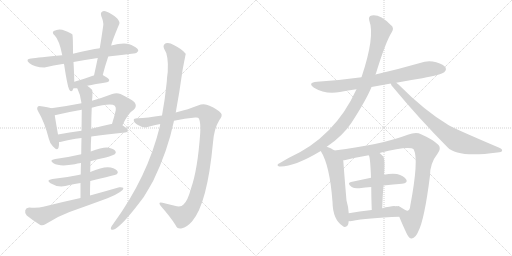
t = 0.00 s
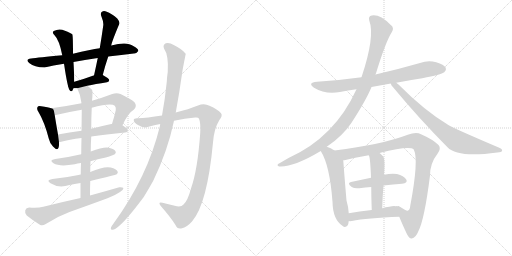
t = 3.29 s
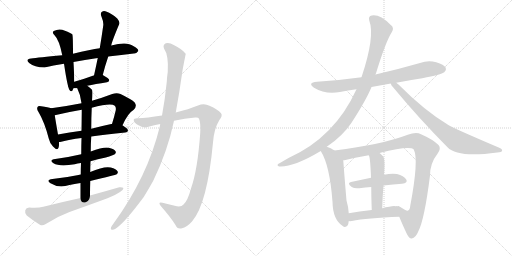
t = 6.57 s
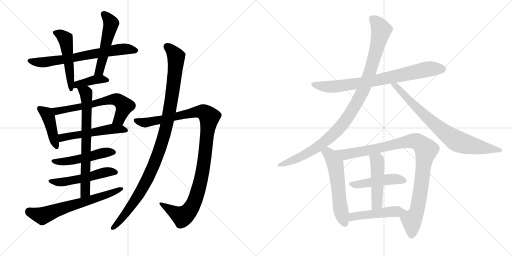
t = 9.86 s
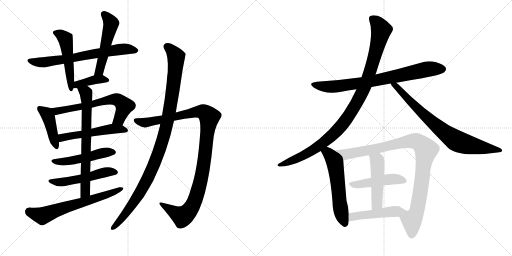
t = 13.14 s
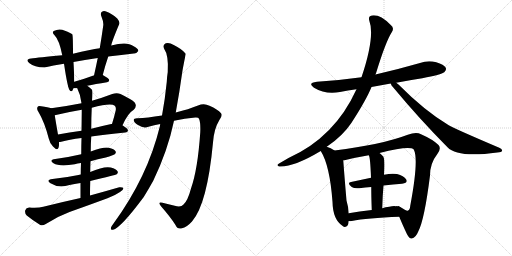
t = 16.43 s

The animated SVG that drew these frames (rendered in a browser with its animation timeline set to each time). Animation: 21 CSS @keyframes rules; one cycle of 16.43 s.

<svg version="1.1" viewBox="0 0 2048 1024" xmlns="http://www.w3.org/2000/svg">
  <g stroke="lightgray" stroke-dasharray="1,1" stroke-width="1" transform="scale(4, 4)">
    <line x1="0" y1="0" x2="256" y2="256"></line>
    <line x1="256" y1="0" x2="0" y2="256"></line>
    <line x1="128" y1="0" x2="128" y2="256"></line>
    <line x1="0" y1="128" x2="256" y2="128"></line>
    <line x1="256" y1="0" x2="512" y2="256"></line>
    <line x1="512" y1="0" x2="256" y2="256"></line>
    <line x1="384" y1="0" x2="384" y2="256"></line>
    <line x1="256" y1="128" x2="512" y2="128"></line>
  </g>
<g transform="scale(1, -1) translate(0, -850)">
   <style type="text/css">
    @keyframes keyframes0 {
      from {
       stroke: black;
       stroke-dashoffset: 684;
       stroke-width: 128;
       }
       69% {
       animation-timing-function: step-end;
       stroke: black;
       stroke-dashoffset: 0;
       stroke-width: 128;
       }
       to {
       stroke: black;
       stroke-width: 1024;
       }
       }
       #make-me-a-hanzi-animation-0 {
         animation: keyframes0 0.806641s both;
         animation-delay: 0.000000s;
         animation-timing-function: linear;
       }
    @keyframes keyframes1 {
      from {
       stroke: black;
       stroke-dashoffset: 503;
       stroke-width: 128;
       }
       62% {
       animation-timing-function: step-end;
       stroke: black;
       stroke-dashoffset: 0;
       stroke-width: 128;
       }
       to {
       stroke: black;
       stroke-width: 1024;
       }
       }
       #make-me-a-hanzi-animation-1 {
         animation: keyframes1 0.659342s both;
         animation-delay: 0.806641s;
         animation-timing-function: linear;
       }
    @keyframes keyframes2 {
      from {
       stroke: black;
       stroke-dashoffset: 519;
       stroke-width: 128;
       }
       63% {
       animation-timing-function: step-end;
       stroke: black;
       stroke-dashoffset: 0;
       stroke-width: 128;
       }
       to {
       stroke: black;
       stroke-width: 1024;
       }
       }
       #make-me-a-hanzi-animation-2 {
         animation: keyframes2 0.672363s both;
         animation-delay: 1.465983s;
         animation-timing-function: linear;
       }
    @keyframes keyframes3 {
      from {
       stroke: black;
       stroke-dashoffset: 390;
       stroke-width: 128;
       }
       56% {
       animation-timing-function: step-end;
       stroke: black;
       stroke-dashoffset: 0;
       stroke-width: 128;
       }
       to {
       stroke: black;
       stroke-width: 1024;
       }
       }
       #make-me-a-hanzi-animation-3 {
         animation: keyframes3 0.567383s both;
         animation-delay: 2.138346s;
         animation-timing-function: linear;
       }
    @keyframes keyframes4 {
      from {
       stroke: black;
       stroke-dashoffset: 426;
       stroke-width: 128;
       }
       58% {
       animation-timing-function: step-end;
       stroke: black;
       stroke-dashoffset: 0;
       stroke-width: 128;
       }
       to {
       stroke: black;
       stroke-width: 1024;
       }
       }
       #make-me-a-hanzi-animation-4 {
         animation: keyframes4 0.596680s both;
         animation-delay: 2.705729s;
         animation-timing-function: linear;
       }
    @keyframes keyframes5 {
      from {
       stroke: black;
       stroke-dashoffset: 637;
       stroke-width: 128;
       }
       67% {
       animation-timing-function: step-end;
       stroke: black;
       stroke-dashoffset: 0;
       stroke-width: 128;
       }
       to {
       stroke: black;
       stroke-width: 1024;
       }
       }
       #make-me-a-hanzi-animation-5 {
         animation: keyframes5 0.768392s both;
         animation-delay: 3.302409s;
         animation-timing-function: linear;
       }
    @keyframes keyframes6 {
      from {
       stroke: black;
       stroke-dashoffset: 526;
       stroke-width: 128;
       }
       63% {
       animation-timing-function: step-end;
       stroke: black;
       stroke-dashoffset: 0;
       stroke-width: 128;
       }
       to {
       stroke: black;
       stroke-width: 1024;
       }
       }
       #make-me-a-hanzi-animation-6 {
         animation: keyframes6 0.678060s both;
         animation-delay: 4.070801s;
         animation-timing-function: linear;
       }
    @keyframes keyframes7 {
      from {
       stroke: black;
       stroke-dashoffset: 496;
       stroke-width: 128;
       }
       62% {
       animation-timing-function: step-end;
       stroke: black;
       stroke-dashoffset: 0;
       stroke-width: 128;
       }
       to {
       stroke: black;
       stroke-width: 1024;
       }
       }
       #make-me-a-hanzi-animation-7 {
         animation: keyframes7 0.653646s both;
         animation-delay: 4.748861s;
         animation-timing-function: linear;
       }
    @keyframes keyframes8 {
      from {
       stroke: black;
       stroke-dashoffset: 520;
       stroke-width: 128;
       }
       63% {
       animation-timing-function: step-end;
       stroke: black;
       stroke-dashoffset: 0;
       stroke-width: 128;
       }
       to {
       stroke: black;
       stroke-width: 1024;
       }
       }
       #make-me-a-hanzi-animation-8 {
         animation: keyframes8 0.673177s both;
         animation-delay: 5.402507s;
         animation-timing-function: linear;
       }
    @keyframes keyframes9 {
      from {
       stroke: black;
       stroke-dashoffset: 703;
       stroke-width: 128;
       }
       70% {
       animation-timing-function: step-end;
       stroke: black;
       stroke-dashoffset: 0;
       stroke-width: 128;
       }
       to {
       stroke: black;
       stroke-width: 1024;
       }
       }
       #make-me-a-hanzi-animation-9 {
         animation: keyframes9 0.822103s both;
         animation-delay: 6.075684s;
         animation-timing-function: linear;
       }
    @keyframes keyframes10 {
      from {
       stroke: black;
       stroke-dashoffset: 650;
       stroke-width: 128;
       }
       68% {
       animation-timing-function: step-end;
       stroke: black;
       stroke-dashoffset: 0;
       stroke-width: 128;
       }
       to {
       stroke: black;
       stroke-width: 1024;
       }
       }
       #make-me-a-hanzi-animation-10 {
         animation: keyframes10 0.778971s both;
         animation-delay: 6.897786s;
         animation-timing-function: linear;
       }
    @keyframes keyframes11 {
      from {
       stroke: black;
       stroke-dashoffset: 1072;
       stroke-width: 128;
       }
       78% {
       animation-timing-function: step-end;
       stroke: black;
       stroke-dashoffset: 0;
       stroke-width: 128;
       }
       to {
       stroke: black;
       stroke-width: 1024;
       }
       }
       #make-me-a-hanzi-animation-11 {
         animation: keyframes11 1.122396s both;
         animation-delay: 7.676758s;
         animation-timing-function: linear;
       }
    @keyframes keyframes12 {
      from {
       stroke: black;
       stroke-dashoffset: 1055;
       stroke-width: 128;
       }
       77% {
       animation-timing-function: step-end;
       stroke: black;
       stroke-dashoffset: 0;
       stroke-width: 128;
       }
       to {
       stroke: black;
       stroke-width: 1024;
       }
       }
       #make-me-a-hanzi-animation-12 {
         animation: keyframes12 1.108561s both;
         animation-delay: 8.799154s;
         animation-timing-function: linear;
       }
    @keyframes keyframes13 {
      from {
       stroke: black;
       stroke-dashoffset: 774;
       stroke-width: 128;
       }
       72% {
       animation-timing-function: step-end;
       stroke: black;
       stroke-dashoffset: 0;
       stroke-width: 128;
       }
       to {
       stroke: black;
       stroke-width: 1024;
       }
       }
       #make-me-a-hanzi-animation-13 {
         animation: keyframes13 0.879883s both;
         animation-delay: 9.907715s;
         animation-timing-function: linear;
       }
    @keyframes keyframes14 {
      from {
       stroke: black;
       stroke-dashoffset: 1027;
       stroke-width: 128;
       }
       77% {
       animation-timing-function: step-end;
       stroke: black;
       stroke-dashoffset: 0;
       stroke-width: 128;
       }
       to {
       stroke: black;
       stroke-width: 1024;
       }
       }
       #make-me-a-hanzi-animation-14 {
         animation: keyframes14 1.085775s both;
         animation-delay: 10.787598s;
         animation-timing-function: linear;
       }
    @keyframes keyframes15 {
      from {
       stroke: black;
       stroke-dashoffset: 781;
       stroke-width: 128;
       }
       72% {
       animation-timing-function: step-end;
       stroke: black;
       stroke-dashoffset: 0;
       stroke-width: 128;
       }
       to {
       stroke: black;
       stroke-width: 1024;
       }
       }
       #make-me-a-hanzi-animation-15 {
         animation: keyframes15 0.885579s both;
         animation-delay: 11.873372s;
         animation-timing-function: linear;
       }
    @keyframes keyframes16 {
      from {
       stroke: black;
       stroke-dashoffset: 574;
       stroke-width: 128;
       }
       65% {
       animation-timing-function: step-end;
       stroke: black;
       stroke-dashoffset: 0;
       stroke-width: 128;
       }
       to {
       stroke: black;
       stroke-width: 1024;
       }
       }
       #make-me-a-hanzi-animation-16 {
         animation: keyframes16 0.717122s both;
         animation-delay: 12.758952s;
         animation-timing-function: linear;
       }
    @keyframes keyframes17 {
      from {
       stroke: black;
       stroke-dashoffset: 997;
       stroke-width: 128;
       }
       76% {
       animation-timing-function: step-end;
       stroke: black;
       stroke-dashoffset: 0;
       stroke-width: 128;
       }
       to {
       stroke: black;
       stroke-width: 1024;
       }
       }
       #make-me-a-hanzi-animation-17 {
         animation: keyframes17 1.061361s both;
         animation-delay: 13.476074s;
         animation-timing-function: linear;
       }
    @keyframes keyframes18 {
      from {
       stroke: black;
       stroke-dashoffset: 466;
       stroke-width: 128;
       }
       60% {
       animation-timing-function: step-end;
       stroke: black;
       stroke-dashoffset: 0;
       stroke-width: 128;
       }
       to {
       stroke: black;
       stroke-width: 1024;
       }
       }
       #make-me-a-hanzi-animation-18 {
         animation: keyframes18 0.629232s both;
         animation-delay: 14.537435s;
         animation-timing-function: linear;
       }
    @keyframes keyframes19 {
      from {
       stroke: black;
       stroke-dashoffset: 484;
       stroke-width: 128;
       }
       61% {
       animation-timing-function: step-end;
       stroke: black;
       stroke-dashoffset: 0;
       stroke-width: 128;
       }
       to {
       stroke: black;
       stroke-width: 1024;
       }
       }
       #make-me-a-hanzi-animation-19 {
         animation: keyframes19 0.643880s both;
         animation-delay: 15.166667s;
         animation-timing-function: linear;
       }
    @keyframes keyframes20 {
      from {
       stroke: black;
       stroke-dashoffset: 451;
       stroke-width: 128;
       }
       59% {
       animation-timing-function: step-end;
       stroke: black;
       stroke-dashoffset: 0;
       stroke-width: 128;
       }
       to {
       stroke: black;
       stroke-width: 1024;
       }
       }
       #make-me-a-hanzi-animation-20 {
         animation: keyframes20 0.617025s both;
         animation-delay: 15.810547s;
         animation-timing-function: linear;
       }
</style>
<path d="M 433 624 Q 487 631 535 636 Q 545 635 553 646 Q 554 656 533 666 Q 508 685 445 668 L 399 657 Q 363 653 292 635 L 249 629 Q 153 620 124 616 Q 99 613 118 597 Q 137 581 178 580 Q 212 589 256 595 L 294 602 Q 337 611 391 618 L 433 624 Z" fill="lightgray"></path> 
<path d="M 292 635 Q 292 710 289 713 Q 286 714 286 715 Q 273 724 249 731 Q 231 735 215 726 Q 206 719 219 708 Q 237 690 249 629 L 256 595 Q 256 594 257 589 Q 270 502 278 490 Q 284 481 290 488 Q 291 491 294 497 L 297 523 Q 297 547 294 602 L 292 635 Z" fill="lightgray"></path> 
<path d="M 411 550 Q 421 589 433 624 L 445 668 Q 446 680 477 754 Q 481 761 469 776 Q 445 797 427 803 Q 415 809 408 803 Q 401 799 405 786 Q 415 762 413 748 Q 407 705 399 657 L 391 618 Q 384 584 376 548 C 370 519 403 521 411 550 Z" fill="lightgray"></path> 
<path d="M 349 507 Q 380 514 428 521 Q 437 522 437 530 Q 437 536 411 550 C 404 554 404 554 376 548 Q 375 548 374 548 Q 331 532 297 523 C 268 515 264 497 294 497 Q 298 497 309 497 L 349 507 Z" fill="lightgray"></path> 
<path d="M 205 417 Q 193 421 165 425 Q 153 428 151 423 Q 145 416 154 402 Q 178 362 195 296 Q 199 277 212 264 Q 230 245 234 259 Q 237 268 236 282 L 232 312 Q 222 369 219 389 C 215 414 215 414 205 417 Z" fill="lightgray"></path> 
<path d="M 490 349 Q 512 398 535 411 Q 550 426 538 441 Q 525 453 482 474 Q 467 481 449 474 Q 407 458 368 447 L 326 437 Q 265 425 205 417 C 175 413 190 382 219 389 Q 273 402 327 411 L 367 419 Q 445 440 459 427 Q 465 421 463 409 Q 456 379 448 354 C 439 325 477 322 490 349 Z" fill="lightgray"></path> 
<path d="M 365 304 Q 422 313 501 320 Q 511 321 512 328 Q 512 335 490 349 L 448 354 Q 447 355 445 354 Q 403 345 365 335 L 326 327 Q 277 320 232 312 C 202 307 206 279 236 282 Q 240 282 245 283 Q 276 292 326 298 L 365 304 Z" fill="lightgray"></path> 
<path d="M 362 205 Q 390 214 423 220 Q 454 229 459 233 Q 466 239 462 245 Q 458 254 435 259 Q 414 263 363 244 L 325 233 Q 274 221 221 214 Q 194 210 214 197 Q 238 182 299 193 Q 309 196 324 198 L 362 205 Z" fill="lightgray"></path> 
<path d="M 361 126 Q 463 150 467 153 Q 474 159 470 165 Q 466 174 443 180 Q 416 186 361 162 L 323 152 Q 317 152 314 150 Q 266 140 210 134 Q 182 130 202 117 Q 235 96 278 110 Q 297 114 322 118 L 361 126 Z" fill="lightgray"></path> 
<path d="M 360 68 Q 360 98 361 126 L 361 162 Q 361 184 362 205 L 363 244 Q 363 275 365 304 L 365 335 Q 365 380 367 419 L 368 447 Q 372 484 368 491 Q 358 501 349 507 C 325 525 297 524 309 497 Q 322 472 326 437 L 327 411 Q 327 389 326 327 L 326 298 Q 325 270 325 233 L 324 198 Q 323 177 323 152 L 322 118 Q 322 90 322 58 C 322 28 360 38 360 68 Z" fill="lightgray"></path> 
<path d="M 322 58 Q 249 42 173 23 Q 151 17 117 20 Q 104 19 101 9 Q 98 -4 107 -12 Q 129 -30 161 -50 Q 171 -54 183 -46 Q 229 -16 278 2 Q 354 29 430 57 Q 458 67 480 82 Q 493 89 494 98 Q 490 102 477 101 Q 422 85 360 68 L 322 58 Z" fill="lightgray"></path> 
<path d="M 696 367 Q 739 376 781 380 Q 794 381 796 375 Q 803 359 801 320 Q 791 173 764 96 Q 751 47 734 32 Q 724 20 699 27 Q 674 33 650 39 Q 629 45 644 25 Q 681 -17 702 -50 Q 709 -68 728 -63 Q 746 -60 768 -36 Q 829 34 852 280 Q 856 335 877 369 Q 892 388 884 397 Q 871 413 838 427 Q 816 439 792 428 Q 755 413 703 400 L 648 388 Q 587 378 551 377 Q 535 378 535 370 Q 534 361 552 350 Q 574 335 594 343 Q 616 350 641 354 L 696 367 Z" fill="lightgray"></path> 
<path d="M 641 354 Q 640 351 640 347 Q 591 143 452 -47 Q 446 -54 444 -60 Q 441 -70 452 -69 Q 482 -63 575 62 Q 594 93 613 127 Q 671 247 696 367 L 703 400 Q 718 481 730 568 Q 742 632 743 634 Q 742 635 742 636 Q 726 655 695 670 Q 676 682 663 677 Q 650 670 656 656 Q 675 629 671 562 Q 668 544 667 522 Q 660 452 648 388 L 641 354 Z" fill="lightgray"></path> 
<path d="M 1486 502 L 1563 516 L 1585 519 Q 1636 529 1689 537 Q 1765 552 1777 561 Q 1787 570 1783 579 Q 1776 592 1745 601 Q 1712 610 1680 598 Q 1593 573 1502 552 L 1446 541 Q 1361 529 1268 523 Q 1228 519 1256 499 Q 1302 471 1360 482 Q 1391 488 1426 493 L 1486 502 Z" fill="lightgray"></path> 
<path d="M 1307 263 Q 1371 306 1406 359 Q 1466 452 1486 502 L 1502 552 Q 1503 555 1504 557 Q 1543 684 1567 721 Q 1579 739 1562 751 Q 1519 794 1487 788 Q 1472 785 1477 768 Q 1501 705 1446 541 L 1426 493 Q 1339 301 1154 218 L 1118 197 Q 1103 190 1116 184 Q 1173 180 1283 246 L 1307 263 Z" fill="lightgray"></path> 
<path d="M 1563 516 Q 1564 509 1574 499 Q 1677 375 1790 261 Q 1830 218 1989 240 Q 2007 241 2008 246 Q 2011 253 1997 259 Q 1814 337 1795 349 Q 1699 406 1594 512 Q 1588 516 1585 519 C 1562 538 1548 542 1563 516 Z" fill="lightgray"></path> 
<path d="M 1338 248 Q 1323 258 1307 263 C 1279 273 1268 272 1283 246 Q 1319 189 1330 43 Q 1331 -29 1372 -55 L 1375 -57 Q 1393 -61 1395 -34 L 1395 -3 Q 1394 21 1386 48 Q 1377 153 1373 209 C 1372 227 1364 232 1338 248 Z" fill="lightgray"></path> 
<path d="M 1597 -17 Q 1607 -42 1628 -87 Q 1637 -105 1647 -104 Q 1663 -101 1673 -76 Q 1698 -28 1720 148 Q 1720 197 1750 235 Q 1766 256 1754 270 Q 1732 292 1684 313 Q 1665 323 1631 311 Q 1526 271 1338 248 C 1308 244 1344 203 1373 209 Q 1377 209 1382 210 Q 1422 220 1475 229 L 1518 238 Q 1638 268 1655 252 Q 1676 212 1641 27 Q 1640 11 1632 8 Q 1628 4 1601 22 Q 1592 28 1589 24 C 1578 28 1585 11 1597 -17 Z" fill="lightgray"></path> 
<path d="M 1534 108 Q 1574 112 1608 115 Q 1633 118 1625 132 Q 1615 148 1588 154 Q 1567 158 1536 151 L 1484 139 L 1404 122 Q 1386 118 1407 102 Q 1417 95 1437 97 Q 1461 101 1485 102 L 1534 108 Z" fill="lightgray"></path> 
<path d="M 1529 17 Q 1530 66 1534 108 L 1536 151 Q 1542 220 1530 227 Q 1524 234 1518 238 C 1495 257 1465 257 1475 229 Q 1481 223 1484 139 L 1485 102 Q 1485 65 1487 10 C 1488 -20 1528 -13 1529 17 Z" fill="lightgray"></path> 
<path d="M 1395 -34 Q 1399 -35 1407 -34 Q 1468 -22 1597 -17 C 1627 -16 1618 18 1589 24 Q 1577 28 1557 23 Q 1542 22 1529 17 L 1487 10 Q 1436 4 1395 -3 C 1365 -8 1365 -32 1395 -34 Z" fill="lightgray"></path> 
      <clipPath id="make-me-a-hanzi-clip-0">
      <path d="M 433 624 Q 487 631 535 636 Q 545 635 553 646 Q 554 656 533 666 Q 508 685 445 668 L 399 657 Q 363 653 292 635 L 249 629 Q 153 620 124 616 Q 99 613 118 597 Q 137 581 178 580 Q 212 589 256 595 L 294 602 Q 337 611 391 618 L 433 624 Z" fill="lightgray"></path>
      </clipPath>
      <path clip-path="url(#make-me-a-hanzi-clip-0)" d="M 120 607 L 170 600 L 477 653 L 543 648 " fill="none" id="make-me-a-hanzi-animation-0" stroke-dasharray="556 1112" stroke-linecap="round"></path>

      <clipPath id="make-me-a-hanzi-clip-1">
      <path d="M 292 635 Q 292 710 289 713 Q 286 714 286 715 Q 273 724 249 731 Q 231 735 215 726 Q 206 719 219 708 Q 237 690 249 629 L 256 595 Q 256 594 257 589 Q 270 502 278 490 Q 284 481 290 488 Q 291 491 294 497 L 297 523 Q 297 547 294 602 L 292 635 Z" fill="lightgray"></path>
      </clipPath>
      <path clip-path="url(#make-me-a-hanzi-clip-1)" d="M 222 718 L 241 713 L 263 690 L 285 496 " fill="none" id="make-me-a-hanzi-animation-1" stroke-dasharray="375 750" stroke-linecap="round"></path>

      <clipPath id="make-me-a-hanzi-clip-2">
      <path d="M 411 550 Q 421 589 433 624 L 445 668 Q 446 680 477 754 Q 481 761 469 776 Q 445 797 427 803 Q 415 809 408 803 Q 401 799 405 786 Q 415 762 413 748 Q 407 705 399 657 L 391 618 Q 384 584 376 548 C 370 519 403 521 411 550 Z" fill="lightgray"></path>
      </clipPath>
      <path clip-path="url(#make-me-a-hanzi-clip-2)" d="M 416 793 L 445 753 L 401 578 L 393 561 L 381 554 " fill="none" id="make-me-a-hanzi-animation-2" stroke-dasharray="391 782" stroke-linecap="round"></path>

      <clipPath id="make-me-a-hanzi-clip-3">
      <path d="M 349 507 Q 380 514 428 521 Q 437 522 437 530 Q 437 536 411 550 C 404 554 404 554 376 548 Q 375 548 374 548 Q 331 532 297 523 C 268 515 264 497 294 497 Q 298 497 309 497 L 349 507 Z" fill="lightgray"></path>
      </clipPath>
      <path clip-path="url(#make-me-a-hanzi-clip-3)" d="M 302 503 L 310 512 L 373 530 L 412 534 L 429 529 " fill="none" id="make-me-a-hanzi-animation-3" stroke-dasharray="262 524" stroke-linecap="round"></path>

      <clipPath id="make-me-a-hanzi-clip-4">
      <path d="M 205 417 Q 193 421 165 425 Q 153 428 151 423 Q 145 416 154 402 Q 178 362 195 296 Q 199 277 212 264 Q 230 245 234 259 Q 237 268 236 282 L 232 312 Q 222 369 219 389 C 215 414 215 414 205 417 Z" fill="lightgray"></path>
      </clipPath>
      <path clip-path="url(#make-me-a-hanzi-clip-4)" d="M 159 416 L 187 395 L 194 380 L 224 265 " fill="none" id="make-me-a-hanzi-animation-4" stroke-dasharray="298 596" stroke-linecap="round"></path>

      <clipPath id="make-me-a-hanzi-clip-5">
      <path d="M 490 349 Q 512 398 535 411 Q 550 426 538 441 Q 525 453 482 474 Q 467 481 449 474 Q 407 458 368 447 L 326 437 Q 265 425 205 417 C 175 413 190 382 219 389 Q 273 402 327 411 L 367 419 Q 445 440 459 427 Q 465 421 463 409 Q 456 379 448 354 C 439 325 477 322 490 349 Z" fill="lightgray"></path>
      </clipPath>
      <path clip-path="url(#make-me-a-hanzi-clip-5)" d="M 213 412 L 239 407 L 461 453 L 478 447 L 497 423 L 477 373 L 456 359 " fill="none" id="make-me-a-hanzi-animation-5" stroke-dasharray="509 1018" stroke-linecap="round"></path>

      <clipPath id="make-me-a-hanzi-clip-6">
      <path d="M 365 304 Q 422 313 501 320 Q 511 321 512 328 Q 512 335 490 349 L 448 354 Q 447 355 445 354 Q 403 345 365 335 L 326 327 Q 277 320 232 312 C 202 307 206 279 236 282 Q 240 282 245 283 Q 276 292 326 298 L 365 304 Z" fill="lightgray"></path>
      </clipPath>
      <path clip-path="url(#make-me-a-hanzi-clip-6)" d="M 240 290 L 257 302 L 453 335 L 503 329 " fill="none" id="make-me-a-hanzi-animation-6" stroke-dasharray="398 796" stroke-linecap="round"></path>

      <clipPath id="make-me-a-hanzi-clip-7">
      <path d="M 362 205 Q 390 214 423 220 Q 454 229 459 233 Q 466 239 462 245 Q 458 254 435 259 Q 414 263 363 244 L 325 233 Q 274 221 221 214 Q 194 210 214 197 Q 238 182 299 193 Q 309 196 324 198 L 362 205 Z" fill="lightgray"></path>
      </clipPath>
      <path clip-path="url(#make-me-a-hanzi-clip-7)" d="M 215 206 L 270 204 L 410 238 L 451 241 " fill="none" id="make-me-a-hanzi-animation-7" stroke-dasharray="368 736" stroke-linecap="round"></path>

      <clipPath id="make-me-a-hanzi-clip-8">
      <path d="M 361 126 Q 463 150 467 153 Q 474 159 470 165 Q 466 174 443 180 Q 416 186 361 162 L 323 152 Q 317 152 314 150 Q 266 140 210 134 Q 182 130 202 117 Q 235 96 278 110 Q 297 114 322 118 L 361 126 Z" fill="lightgray"></path>
      </clipPath>
      <path clip-path="url(#make-me-a-hanzi-clip-8)" d="M 204 127 L 213 122 L 251 122 L 371 144 L 428 162 L 462 161 " fill="none" id="make-me-a-hanzi-animation-8" stroke-dasharray="392 784" stroke-linecap="round"></path>

      <clipPath id="make-me-a-hanzi-clip-9">
      <path d="M 360 68 Q 360 98 361 126 L 361 162 Q 361 184 362 205 L 363 244 Q 363 275 365 304 L 365 335 Q 365 380 367 419 L 368 447 Q 372 484 368 491 Q 358 501 349 507 C 325 525 297 524 309 497 Q 322 472 326 437 L 327 411 Q 327 389 326 327 L 326 298 Q 325 270 325 233 L 324 198 Q 323 177 323 152 L 322 118 Q 322 90 322 58 C 322 28 360 38 360 68 Z" fill="lightgray"></path>
      </clipPath>
      <path clip-path="url(#make-me-a-hanzi-clip-9)" d="M 317 493 L 345 476 L 347 459 L 342 90 L 327 66 " fill="none" id="make-me-a-hanzi-animation-9" stroke-dasharray="575 1150" stroke-linecap="round"></path>

      <clipPath id="make-me-a-hanzi-clip-10">
      <path d="M 322 58 Q 249 42 173 23 Q 151 17 117 20 Q 104 19 101 9 Q 98 -4 107 -12 Q 129 -30 161 -50 Q 171 -54 183 -46 Q 229 -16 278 2 Q 354 29 430 57 Q 458 67 480 82 Q 493 89 494 98 Q 490 102 477 101 Q 422 85 360 68 L 322 58 Z" fill="lightgray"></path>
      </clipPath>
      <path clip-path="url(#make-me-a-hanzi-clip-10)" d="M 116 4 L 169 -14 L 489 95 " fill="none" id="make-me-a-hanzi-animation-10" stroke-dasharray="522 1044" stroke-linecap="round"></path>

      <clipPath id="make-me-a-hanzi-clip-11">
      <path d="M 696 367 Q 739 376 781 380 Q 794 381 796 375 Q 803 359 801 320 Q 791 173 764 96 Q 751 47 734 32 Q 724 20 699 27 Q 674 33 650 39 Q 629 45 644 25 Q 681 -17 702 -50 Q 709 -68 728 -63 Q 746 -60 768 -36 Q 829 34 852 280 Q 856 335 877 369 Q 892 388 884 397 Q 871 413 838 427 Q 816 439 792 428 Q 755 413 703 400 L 648 388 Q 587 378 551 377 Q 535 378 535 370 Q 534 361 552 350 Q 574 335 594 343 Q 616 350 641 354 L 696 367 Z" fill="lightgray"></path>
      </clipPath>
      <path clip-path="url(#make-me-a-hanzi-clip-11)" d="M 544 368 L 576 359 L 808 403 L 837 382 L 808 149 L 788 72 L 769 25 L 747 -4 L 729 -16 L 654 29 " fill="none" id="make-me-a-hanzi-animation-11" stroke-dasharray="944 1888" stroke-linecap="round"></path>

      <clipPath id="make-me-a-hanzi-clip-12">
      <path d="M 641 354 Q 640 351 640 347 Q 591 143 452 -47 Q 446 -54 444 -60 Q 441 -70 452 -69 Q 482 -63 575 62 Q 594 93 613 127 Q 671 247 696 367 L 703 400 Q 718 481 730 568 Q 742 632 743 634 Q 742 635 742 636 Q 726 655 695 670 Q 676 682 663 677 Q 650 670 656 656 Q 675 629 671 562 Q 668 544 667 522 Q 660 452 648 388 L 641 354 Z" fill="lightgray"></path>
      </clipPath>
      <path clip-path="url(#make-me-a-hanzi-clip-12)" d="M 669 663 L 705 623 L 687 457 L 650 289 L 607 172 L 552 64 L 503 -5 L 452 -61 " fill="none" id="make-me-a-hanzi-animation-12" stroke-dasharray="927 1854" stroke-linecap="round"></path>

      <clipPath id="make-me-a-hanzi-clip-13">
      <path d="M 1486 502 L 1563 516 L 1585 519 Q 1636 529 1689 537 Q 1765 552 1777 561 Q 1787 570 1783 579 Q 1776 592 1745 601 Q 1712 610 1680 598 Q 1593 573 1502 552 L 1446 541 Q 1361 529 1268 523 Q 1228 519 1256 499 Q 1302 471 1360 482 Q 1391 488 1426 493 L 1486 502 Z" fill="lightgray"></path>
      </clipPath>
      <path clip-path="url(#make-me-a-hanzi-clip-13)" d="M 1259 513 L 1283 505 L 1348 504 L 1505 528 L 1705 573 L 1769 574 " fill="none" id="make-me-a-hanzi-animation-13" stroke-dasharray="646 1292" stroke-linecap="round"></path>

      <clipPath id="make-me-a-hanzi-clip-14">
      <path d="M 1307 263 Q 1371 306 1406 359 Q 1466 452 1486 502 L 1502 552 Q 1503 555 1504 557 Q 1543 684 1567 721 Q 1579 739 1562 751 Q 1519 794 1487 788 Q 1472 785 1477 768 Q 1501 705 1446 541 L 1426 493 Q 1339 301 1154 218 L 1118 197 Q 1103 190 1116 184 Q 1173 180 1283 246 L 1307 263 Z" fill="lightgray"></path>
      </clipPath>
      <path clip-path="url(#make-me-a-hanzi-clip-14)" d="M 1489 775 L 1513 752 L 1525 728 L 1485 575 L 1452 488 L 1411 411 L 1374 357 L 1302 285 L 1216 229 L 1121 190 " fill="none" id="make-me-a-hanzi-animation-14" stroke-dasharray="899 1798" stroke-linecap="round"></path>

      <clipPath id="make-me-a-hanzi-clip-15">
      <path d="M 1563 516 Q 1564 509 1574 499 Q 1677 375 1790 261 Q 1830 218 1989 240 Q 2007 241 2008 246 Q 2011 253 1997 259 Q 1814 337 1795 349 Q 1699 406 1594 512 Q 1588 516 1585 519 C 1562 538 1548 542 1563 516 Z" fill="lightgray"></path>
      </clipPath>
      <path clip-path="url(#make-me-a-hanzi-clip-15)" d="M 1569 514 L 1583 507 L 1729 361 L 1824 287 L 1911 262 L 2002 248 " fill="none" id="make-me-a-hanzi-animation-15" stroke-dasharray="653 1306" stroke-linecap="round"></path>

      <clipPath id="make-me-a-hanzi-clip-16">
      <path d="M 1338 248 Q 1323 258 1307 263 C 1279 273 1268 272 1283 246 Q 1319 189 1330 43 Q 1331 -29 1372 -55 L 1375 -57 Q 1393 -61 1395 -34 L 1395 -3 Q 1394 21 1386 48 Q 1377 153 1373 209 C 1372 227 1364 232 1338 248 Z" fill="lightgray"></path>
      </clipPath>
      <path clip-path="url(#make-me-a-hanzi-clip-16)" d="M 1292 246 L 1320 230 L 1340 195 L 1359 34 L 1380 -47 " fill="none" id="make-me-a-hanzi-animation-16" stroke-dasharray="446 892" stroke-linecap="round"></path>

      <clipPath id="make-me-a-hanzi-clip-17">
      <path d="M 1597 -17 Q 1607 -42 1628 -87 Q 1637 -105 1647 -104 Q 1663 -101 1673 -76 Q 1698 -28 1720 148 Q 1720 197 1750 235 Q 1766 256 1754 270 Q 1732 292 1684 313 Q 1665 323 1631 311 Q 1526 271 1338 248 C 1308 244 1344 203 1373 209 Q 1377 209 1382 210 Q 1422 220 1475 229 L 1518 238 Q 1638 268 1655 252 Q 1676 212 1641 27 Q 1640 11 1632 8 Q 1628 4 1601 22 Q 1592 28 1589 24 C 1578 28 1585 11 1597 -17 Z" fill="lightgray"></path>
      </clipPath>
      <path clip-path="url(#make-me-a-hanzi-clip-17)" d="M 1348 248 L 1358 239 L 1384 232 L 1647 286 L 1665 285 L 1689 269 L 1704 251 L 1684 97 L 1664 -3 L 1647 -30 L 1620 -14 L 1594 18 " fill="none" id="make-me-a-hanzi-animation-17" stroke-dasharray="869 1738" stroke-linecap="round"></path>

      <clipPath id="make-me-a-hanzi-clip-18">
      <path d="M 1534 108 Q 1574 112 1608 115 Q 1633 118 1625 132 Q 1615 148 1588 154 Q 1567 158 1536 151 L 1484 139 L 1404 122 Q 1386 118 1407 102 Q 1417 95 1437 97 Q 1461 101 1485 102 L 1534 108 Z" fill="lightgray"></path>
      </clipPath>
      <path clip-path="url(#make-me-a-hanzi-clip-18)" d="M 1405 112 L 1560 133 L 1590 134 L 1613 127 " fill="none" id="make-me-a-hanzi-animation-18" stroke-dasharray="338 676" stroke-linecap="round"></path>

      <clipPath id="make-me-a-hanzi-clip-19">
      <path d="M 1529 17 Q 1530 66 1534 108 L 1536 151 Q 1542 220 1530 227 Q 1524 234 1518 238 C 1495 257 1465 257 1475 229 Q 1481 223 1484 139 L 1485 102 Q 1485 65 1487 10 C 1488 -20 1528 -13 1529 17 Z" fill="lightgray"></path>
      </clipPath>
      <path clip-path="url(#make-me-a-hanzi-clip-19)" d="M 1482 230 L 1509 207 L 1511 187 L 1508 42 L 1493 19 " fill="none" id="make-me-a-hanzi-animation-19" stroke-dasharray="356 712" stroke-linecap="round"></path>

      <clipPath id="make-me-a-hanzi-clip-20">
      <path d="M 1395 -34 Q 1399 -35 1407 -34 Q 1468 -22 1597 -17 C 1627 -16 1618 18 1589 24 Q 1577 28 1557 23 Q 1542 22 1529 17 L 1487 10 Q 1436 4 1395 -3 C 1365 -8 1365 -32 1395 -34 Z" fill="lightgray"></path>
      </clipPath>
      <path clip-path="url(#make-me-a-hanzi-clip-20)" d="M 1401 -26 L 1419 -15 L 1552 2 L 1571 3 L 1586 -12 " fill="none" id="make-me-a-hanzi-animation-20" stroke-dasharray="323 646" stroke-linecap="round"></path>

</g>
</svg>
